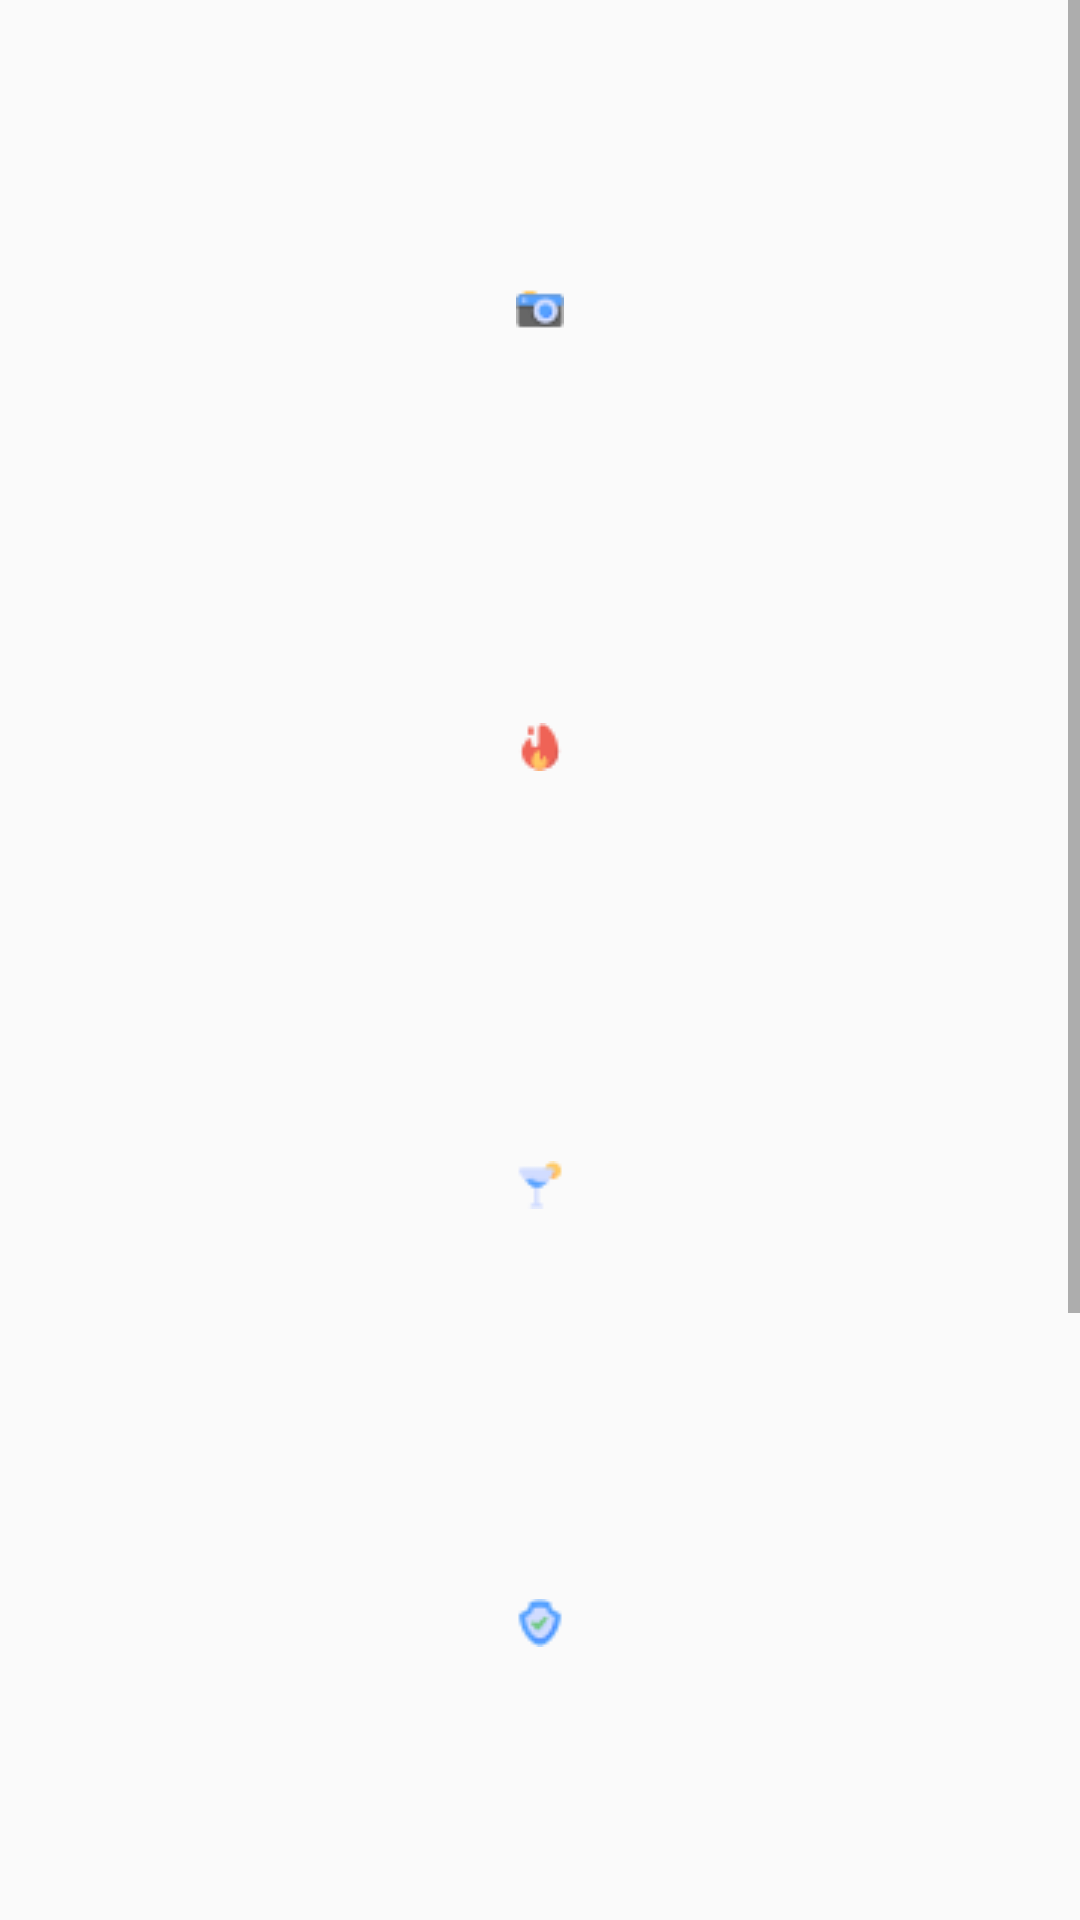

This screen was rendered from an Android layout file. Write that file and the resources it references.
<!-- AndroidManifest.xml: application theme Theme.Splashanimacion -->
<!-- res/layout/activity_main.xml -->
<?xml version="1.0" encoding="utf-8"?>
<androidx.constraintlayout.widget.ConstraintLayout xmlns:android="http://schemas.android.com/apk/res/android"
    xmlns:app="http://schemas.android.com/apk/res-auto"
    xmlns:tools="http://schemas.android.com/tools"
    android:layout_width="match_parent"
    android:layout_height="match_parent"
    tools:context=".MainActivity">

    <ScrollView
        android:layout_width="match_parent"
        android:layout_height="match_parent"
        tools:layout_editor_absoluteX="1dp"
        tools:layout_editor_absoluteY="1dp">

        <LinearLayout
            android:layout_width="match_parent"
            android:layout_height="wrap_content"
            android:orientation="vertical"
            android:padding="30dp">
            <ImageButton
                style="@style/botonsIcons"
                android:layout_width="match_parent"
                android:layout_height="126dp"
                android:backgroundTint="#56FA6A"
                app:srcCompat="@drawable/camera"
                android:background="@drawable/buttonicon"
                android:layout_margin="10dp"
                />
            <ImageButton
                android:layout_width="match_parent"
                android:layout_height="126dp"
                android:backgroundTint="#F6F61D"
                app:srcCompat="@drawable/hot"
                android:background="@drawable/buttonicon"
                android:layout_margin="10dp"/>
            <ImageButton
                android:layout_width="match_parent"
                android:layout_height="126dp"
                android:backgroundTint="#EB56FA"
                app:srcCompat="@drawable/cocktail"
                android:background="@drawable/buttonicon"
                android:layout_margin="10dp"/>
            <ImageButton
                android:layout_width="match_parent"
                android:layout_height="126dp"
                android:backgroundTint="#8056FA"
                app:srcCompat="@drawable/shield"
                android:background="@drawable/buttonicon"
                android:layout_margin="10dp"/>
            <ImageButton
                android:layout_width="match_parent"
                android:layout_height="126dp"
                android:backgroundTint="#FA6A56"
                app:srcCompat="@drawable/mobil"
                android:background="@drawable/buttonicon"
                android:layout_margin="10dp"/>
            <ImageButton
                android:layout_width="match_parent"
                android:layout_height="126dp"
                android:backgroundTint="#56FAF5"
                app:srcCompat="@drawable/store"
                android:background="@drawable/buttonicon"
                android:layout_margin="10dp"/>

        </LinearLayout>
    </ScrollView>
</androidx.constraintlayout.widget.ConstraintLayout>
<!-- resources referenced by this layout -->
<resources>
  <!-- drawable camera: png bitmap (drawable, 600 bytes) -->
  <!-- drawable cocktail: png bitmap (drawable, 487 bytes) -->
  <!-- drawable hot: png bitmap (drawable, 603 bytes) -->
  <!-- drawable mobil: png bitmap (drawable, 558 bytes) -->
  <!-- drawable shield: png bitmap (drawable, 679 bytes) -->
  <!-- drawable store: png bitmap (drawable, 644 bytes) -->
  <style name="botonsIcons" parent="Theme.AppCompat">
          <item name="background">@drawable/buttonicon</item>
      </style>
  <style name="Theme.Splashanimacion" parent="Theme.AppCompat.DayNight.DarkActionBar">
          
          <item name="colorPrimary">@color/purple_500</item>
          <item name="colorPrimaryVariant">@color/purple_700</item>
          <item name="colorOnPrimary">@color/white</item>
          
          <item name="colorSecondary">@color/teal_200</item>
          <item name="colorSecondaryVariant">@color/teal_700</item>
          <item name="colorOnSecondary">@color/black</item>
          
          <item name="android:statusBarColor" tools:targetApi="l">?attr/colorPrimaryVariant</item>
          
      </style>
  <color name="purple_500">#000b1e</color>
  <color name="purple_700">#000b1e</color>
  <color name="white">#FFFFFFFF</color>
  <color name="teal_200">#FF03DAC5</color>
  <color name="teal_700">#FF018786</color>
  <color name="black">#FF000000</color>
</resources>
